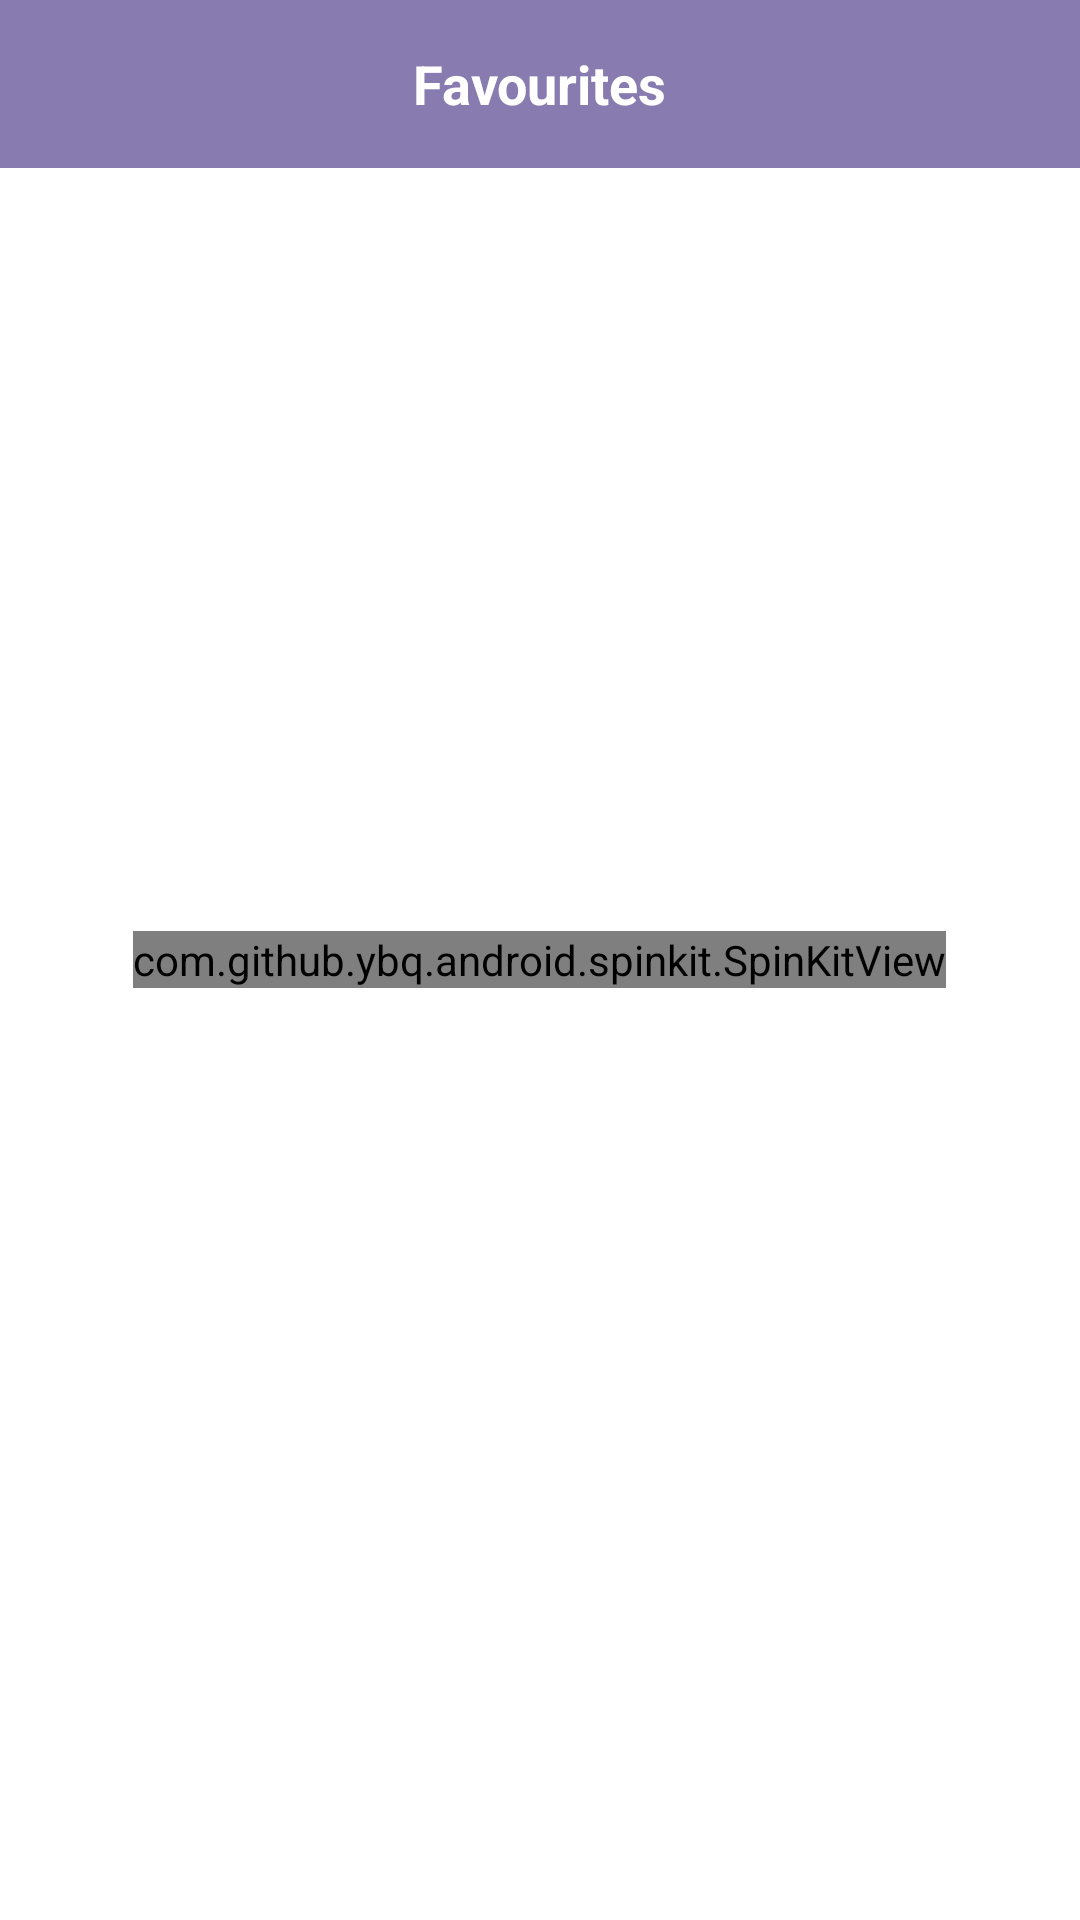

Layout XML and referenced resources for this Android screen:
<!-- AndroidManifest.xml: application theme Theme.RandomStory -->
<!-- res/layout/activity_favourite_list.xml -->
<?xml version="1.0" encoding="utf-8"?>
<RelativeLayout xmlns:android="http://schemas.android.com/apk/res/android"
    xmlns:tools="http://schemas.android.com/tools"
    android:layout_width="match_parent"
    android:layout_height="match_parent"
    android:background="@color/white"
    tools:context=".Activities.FavouriteListActivity">


    <RelativeLayout
        android:id="@+id/toolbar"
        android:layout_width="match_parent"
        android:layout_height="?actionBarSize"
        android:background="@color/blue">

        <ImageView
            android:id="@+id/icBack"
            android:layout_width="25dp"
            android:layout_height="20dp"
            android:layout_alignParentStart="true"
            android:layout_centerVertical="true"
            android:layout_marginStart="10dp"
            android:layout_marginTop="10dp"
            android:layout_marginBottom="10dp"
            android:contentDescription="@string/todo"
            android:foreground="@drawable/ripple_effect"
            android:src="@drawable/ic_back" />

        <TextView
            android:layout_width="wrap_content"
            android:layout_height="wrap_content"
            android:layout_centerInParent="true"
            android:text="Favourites"
            android:textColor="@color/white"
            android:textSize="18sp"
            android:textStyle="bold" />

    </RelativeLayout>


    <androidx.recyclerview.widget.RecyclerView
        android:id="@+id/favListRv"
        android:layout_width="match_parent"
        android:layout_height="match_parent"
        android:layout_below="@+id/toolbar"
        android:layout_marginStart="6dp"
        android:layout_marginTop="6dp"
        android:layout_marginEnd="6dp"
        android:layout_marginBottom="6dp"
        android:padding="10dp" />

    <com.github.ybq.android.spinkit.SpinKitView xmlns:app="http://schemas.android.com/apk/res-auto"
        android:id="@+id/spin_kit"
        style="@style/SpinKitView.Large.DoubleBounce"
        android:layout_width="wrap_content"
        android:layout_height="wrap_content"
        android:layout_centerInParent="true"
        app:SpinKit_Color="@color/blue" />

</RelativeLayout>
<!-- resources referenced by this layout -->
<resources>
  <color name="blue">#887BB0</color>
  <color name="white">#FFFFFFFF</color>
  <!-- drawable ripple_effect (drawable) -->
  <?xml version="1.0" encoding="utf-8"?>
  <ripple xmlns:android="http://schemas.android.com/apk/res/android"
      android:color="@color/skin">
      <item android:id="@android:id/mask">
          <shape android:shape="rectangle">
              <solid android:color="@color/skin" />
              <corners android:radius="20dp" />
          </shape>
      </item>
  
  </ripple>
  <string name="todo">TODO</string>
  <style name="Theme.RandomStory" parent="Theme.MaterialComponents.DayNight.NoActionBar">
          
  
          <item name="colorPrimary">@color/blue</item>
          <item name="colorPrimaryVariant">@color/blue</item>
          <item name="colorOnPrimary">@color/white</item>
          
          <item name="colorSecondary">@color/teal_200</item>
          <item name="colorSecondaryVariant">@color/teal_200</item>
          <item name="colorOnSecondary">@color/black</item>
          
  
          
          <item name="android:statusBarColor" tools:targetApi="l">?attr/colorPrimaryVariant</item>
          
      </style>
  <color name="skin">#f9dac2</color>
  <color name="teal_200">#808080</color>
  <color name="black">#FF000000</color>
</resources>
